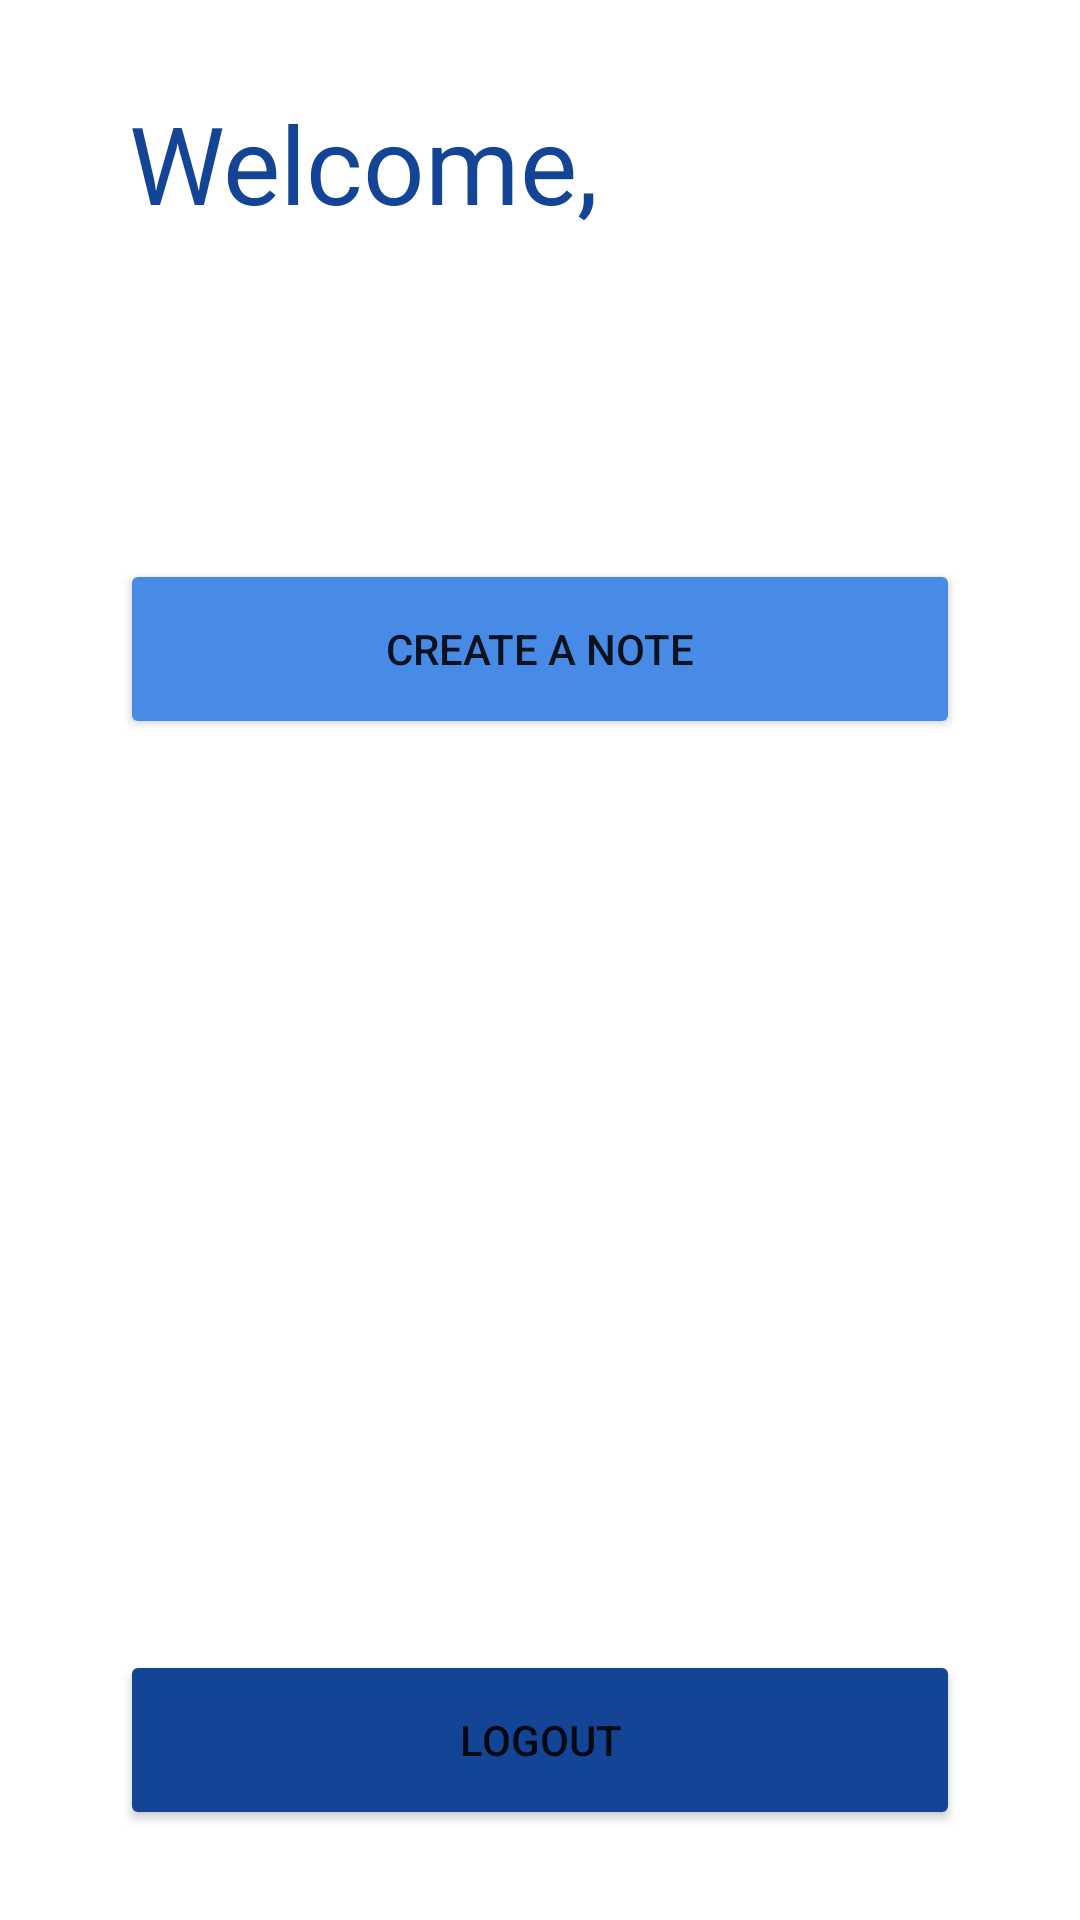

Produce the Android XML layout that renders to this screen, including the resource entries it uses.
<!-- AndroidManifest.xml: application theme Theme.NeptuneNotes -->
<!-- res/layout/activity_notes_rv.xml -->
<?xml version="1.0" encoding="utf-8"?>
<androidx.constraintlayout.widget.ConstraintLayout xmlns:android="http://schemas.android.com/apk/res/android"
    xmlns:app="http://schemas.android.com/apk/res-auto"
    xmlns:tools="http://schemas.android.com/tools"
    android:layout_width="match_parent"
    android:layout_height="match_parent"
    tools:context=".NotesRV">

    <TextView
        android:id="@+id/greetingId"
        android:layout_width="274dp"
        android:layout_height="92dp"
        android:layout_marginTop="30dp"
        android:text="@string/greeting"
        android:textColor="@color/neptune_blue_150"
        android:textSize="36sp"
        app:layout_constraintEnd_toEndOf="parent"
        app:layout_constraintStart_toStartOf="parent"
        app:layout_constraintTop_toTopOf="parent" />

    <Button
        android:id="@+id/logout"
        android:layout_width="280dp"
        android:layout_height="60dp"
        android:layout_marginBottom="30dp"
        android:text="@string/logout"
        android:backgroundTint="@color/neptune_blue_150"
        app:layout_constraintBottom_toBottomOf="parent"
        app:layout_constraintEnd_toEndOf="parent"
        app:layout_constraintStart_toStartOf="parent" />

    <TextView
        android:id="@+id/dateTxt"
        android:layout_width="wrap_content"
        android:layout_height="wrap_content"
        android:textSize="18sp"
        android:layout_marginTop="20dp"
        app:layout_constraintEnd_toEndOf="parent"
        app:layout_constraintStart_toStartOf="parent"
        app:layout_constraintTop_toBottomOf="@+id/greetingId" />

    <Button
        android:id="@+id/createNote"
        android:layout_width="280dp"
        android:layout_height="60dp"
        android:backgroundTint="@color/neptune_blue_231"
        android:layout_marginTop="20dp"
        android:drawableLeft="@drawable/ic_baseline_add_24"
        android:text="@string/new_note"
        app:layout_constraintEnd_toEndOf="parent"
        app:layout_constraintStart_toStartOf="parent"
        app:layout_constraintTop_toBottomOf="@+id/dateTxt" />


</androidx.constraintlayout.widget.ConstraintLayout>
<!-- resources referenced by this layout -->
<resources>
  <color name="neptune_blue_150">#144496</color>
  <color name="neptune_blue_231">#478be7</color>
  <string name="greeting">Welcome, </string>
  <string name="logout">Logout</string>
  <string name="new_note">Create a note</string>
  <style name="Theme.NeptuneNotes" parent="Theme.MaterialComponents.DayNight.NoActionBar">
          
          <item name="colorPrimary">@color/neptune_blue_216</item>
          <item name="colorPrimaryVariant">@color/neptune_blue_150</item>
          <item name="colorOnPrimary">@color/white</item>
          
          <item name="colorSecondary">@color/teal_200</item>
          <item name="colorSecondaryVariant">@color/teal_700</item>
          <item name="colorOnSecondary">@color/black</item>
  
  
          
          <item name="android:statusBarColor" tools:targetApi="l">?attr/colorPrimaryVariant</item>
          
      </style>
  <color name="neptune_blue_216">#3b65d8</color>
  <color name="white">#FFFFFFFF</color>
  <color name="teal_200">#FF03DAC5</color>
  <color name="teal_700">#FF018786</color>
  <color name="black">#FF000000</color>
</resources>
